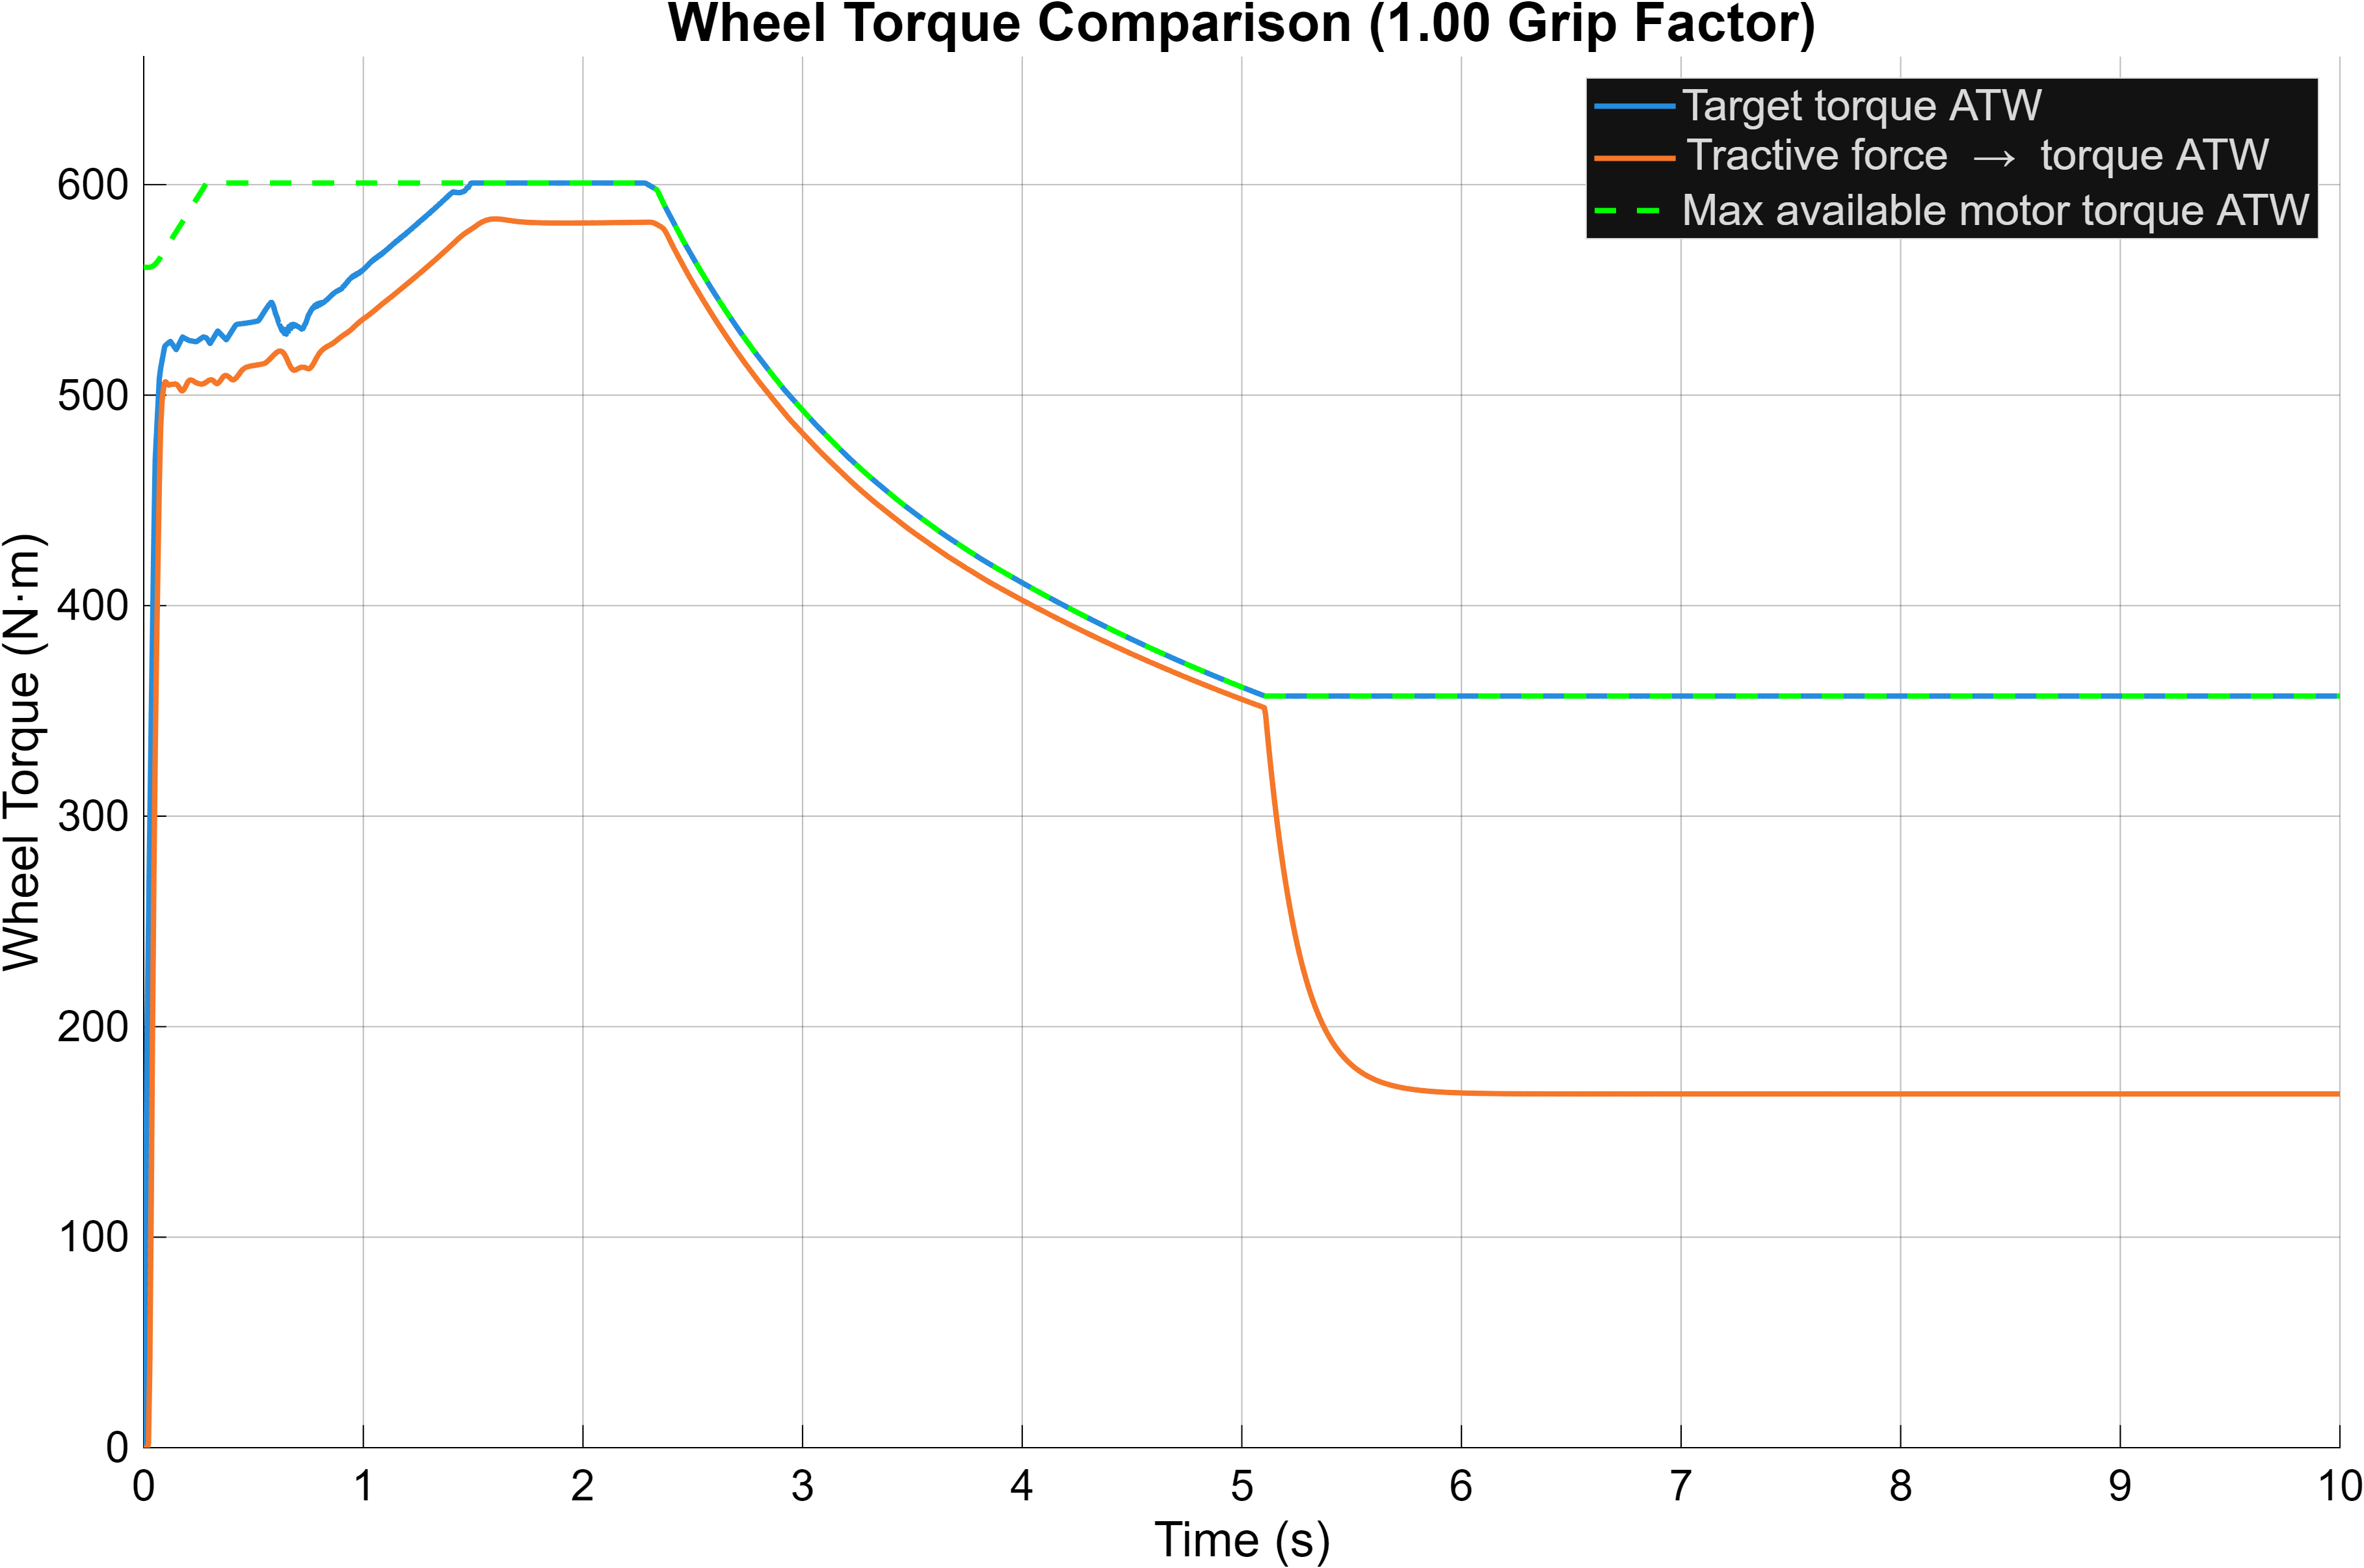

Source data for this figure (header and first rows):
Time_s, Target_Torque_ATW_Nm, From_Tractive_Force_ATW_Nm, Max_Available_ATW_Nm
0, 0, -0, 560.7
3.15544362088405e-30, 4.02506021697253e-26, -6.503, 560.7
6.31088724176809e-30, 8.05012043394507e-26, -6.479, 560.7
1.953125e-07, 0.002491, -6.378, 560.7
3.90625e-07, 0.004983, -6.278, 560.7
5.79771739708058e-07, 0.007396, -6.183, 560.7
7.69513481178138e-07, 0.009816, -6.089, 560.7
9.59824965781697e-07, 0.01224, -5.997, 560.7
1.1507103496027e-06, 0.01468, -5.905, 560.7
1.34217332861037e-06, 0.01712, -5.815, 560.7
1.53421761164656e-06, 0.01957, -5.726, 560.7
1.72684693261009e-06, 0.02203, -5.638, 560.7
1.92006507843824e-06, 0.02449, -5.55, 560.7
2.11387584014044e-06, 0.02696, -5.464, 560.7
2.30828310209449e-06, 0.02944, -5.38, 560.7
2.5032907384582e-06, 0.03193, -5.296, 560.7
2.69890267220166e-06, 0.03443, -5.213, 560.7
2.89512281551271e-06, 0.03693, -5.131, 560.7
3.09195516150652e-06, 0.03944, -5.05, 560.7
3.28940377439161e-06, 0.04196, -4.971, 560.7
3.48747266318628e-06, 0.04449, -4.892, 560.7
3.68616598896249e-06, 0.04702, -4.814, 560.7
3.88548783530333e-06, 0.04956, -4.737, 560.7
4.08544239751571e-06, 0.05211, -4.662, 560.7
4.28603386823143e-06, 0.05467, -4.587, 560.7
4.48726651541822e-06, 0.05724, -4.513, 560.7
4.68914462101257e-06, 0.05981, -4.44, 560.7
4.89167251199544e-06, 0.0624, -4.368, 560.7
5.09485458610508e-06, 0.06499, -4.297, 560.7
5.29869521346946e-06, 0.06759, -4.227, 560.7
5.50319887639072e-06, 0.0702, -4.158, 560.7
5.70837008267045e-06, 0.07282, -4.09, 560.7
5.91421334948401e-06, 0.07544, -4.023, 560.7
6.12073328372862e-06, 0.07808, -3.956, 560.7
6.32793450413994e-06, 0.08072, -3.891, 560.7
6.53582168387184e-06, 0.08337, -3.826, 560.7
6.74439954094202e-06, 0.08603, -3.762, 560.7
6.95367284850959e-06, 0.0887, -3.699, 560.7
7.16364640112066e-06, 0.09138, -3.637, 560.7
7.37432506916305e-06, 0.09407, -3.576, 560.7
7.58571376117525e-06, 0.09676, -3.515, 560.7
7.79781744844946e-06, 0.09947, -3.456, 560.7
8.01064112018706e-06, 0.1022, -3.397, 560.7
8.22418982790838e-06, 0.1049, -3.339, 560.7
8.43846869389441e-06, 0.1076, -3.282, 560.7
8.65348285645703e-06, 0.1104, -3.225, 560.7
8.86923753345103e-06, 0.1131, -3.17, 560.7
9.08573801217209e-06, 0.1159, -3.115, 560.7
9.30298957476541e-06, 0.1187, -3.061, 560.7
9.52099759159165e-06, 0.1214, -3.007, 560.7
9.73976752956609e-06, 0.1242, -2.955, 560.7
9.95930483852656e-06, 0.127, -2.903, 560.7
1.01796150689531e-05, 0.1299, -2.852, 560.7
1.0400703794889e-05, 0.1327, -2.801, 560.7
1.06225766957275e-05, 0.1355, -2.752, 560.7
1.08452394776534e-05, 0.1383, -2.703, 560.7
1.10686979322812e-05, 0.1412, -2.655, 560.7
1.1292957866133e-05, 0.1441, -2.607, 560.7
1.15180251954868e-05, 0.1469, -2.56, 560.7
1.1743905881382e-05, 0.1498, -2.514, 560.7
... 50,170 more rows
